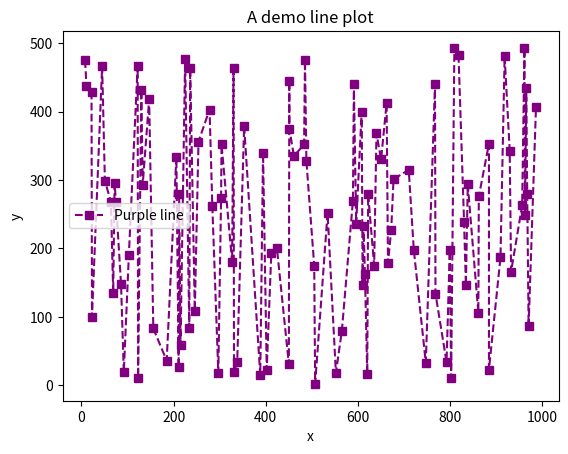

Write the Python code that produced this figure.
import numpy as np
import pandas as pd
from matplotlib import pyplot as plt


# Generate 100 random values in the range 0 to 1000
x1 = np.random.randint(0, 1001, 100)
# Sort the values from low to high
x1 = np.sort(x1)

# Generate 100 random values in the range 0 to 500
y1 = np.random.randint(0, 501, 100)


# Create the two line plots and show the figure.
plt.plot(x1, y1, c='purple', ls='dashed', marker='s')
plt.xlabel('x')
plt.ylabel('y')
plt.title('A demo line plot')
plt.legend(['Purple line'])
plt.show()




